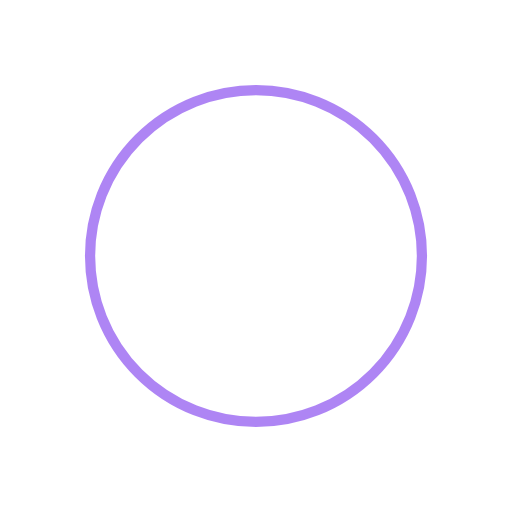
t = 0.00 s
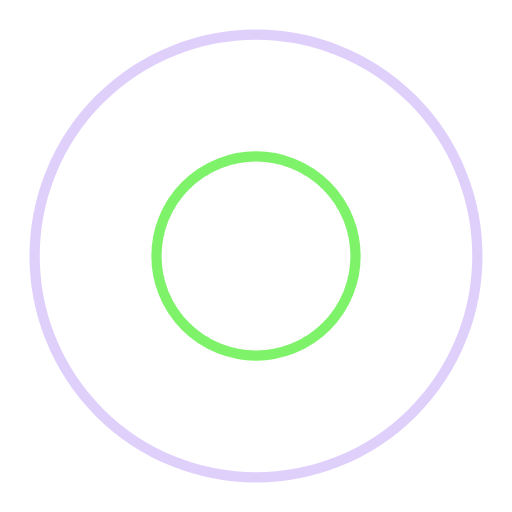
t = 0.25 s
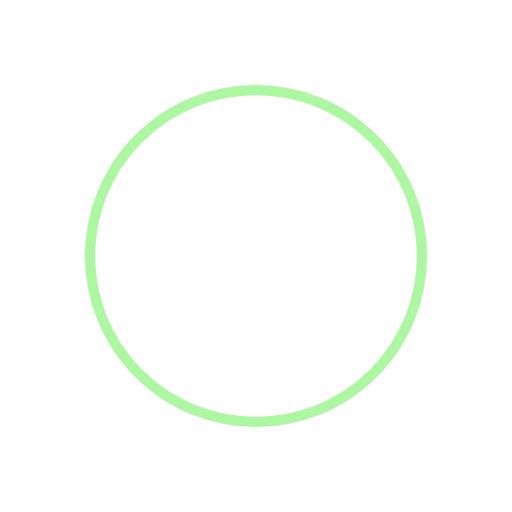
t = 0.50 s
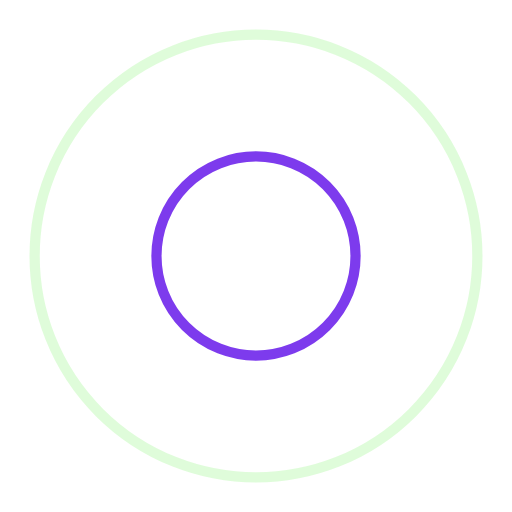
t = 0.75 s

The animated SVG that drew these frames (rendered in a browser with its animation timeline set to each time). Animation: 4 SMIL elements (animate=4); one cycle of 1.00 s, repeats indefinitely.

<?xml version="1.0" encoding="utf-8"?>
<svg xmlns="http://www.w3.org/2000/svg" xmlns:xlink="http://www.w3.org/1999/xlink" style="margin: auto; background: rgb(255, 255, 255); display: block; shape-rendering: auto; animation-play-state: running; animation-delay: 0s;" width="300px" height="300px" viewBox="0 0 100 100" preserveAspectRatio="xMidYMid">
<circle cx="50" cy="50" r="0" fill="none" stroke="#5e0ce9" stroke-width="2" style="animation-play-state: running; animation-delay: 0s;">
  <animate attributeName="r" repeatCount="indefinite" dur="1s" values="0;50" keyTimes="0;1" keySplines="0 0.2 0.8 1" calcMode="spline" begin="-0.5s" style="animation-play-state: running; animation-delay: 0s;"></animate>
  <animate attributeName="opacity" repeatCount="indefinite" dur="1s" values="1;0" keyTimes="0;1" keySplines="0.2 0 0.8 1" calcMode="spline" begin="-0.5s" style="animation-play-state: running; animation-delay: 0s;"></animate>
</circle>
<circle cx="50" cy="50" r="0" fill="none" stroke="#5ff046" stroke-width="2" style="animation-play-state: running; animation-delay: 0s;">
  <animate attributeName="r" repeatCount="indefinite" dur="1s" values="0;50" keyTimes="0;1" keySplines="0 0.2 0.8 1" calcMode="spline" style="animation-play-state: running; animation-delay: 0s;"></animate>
  <animate attributeName="opacity" repeatCount="indefinite" dur="1s" values="1;0" keyTimes="0;1" keySplines="0.2 0 0.8 1" calcMode="spline" style="animation-play-state: running; animation-delay: 0s;"></animate>
</circle>
<!-- [ldio] generated by https://loading.io/ --></svg>
